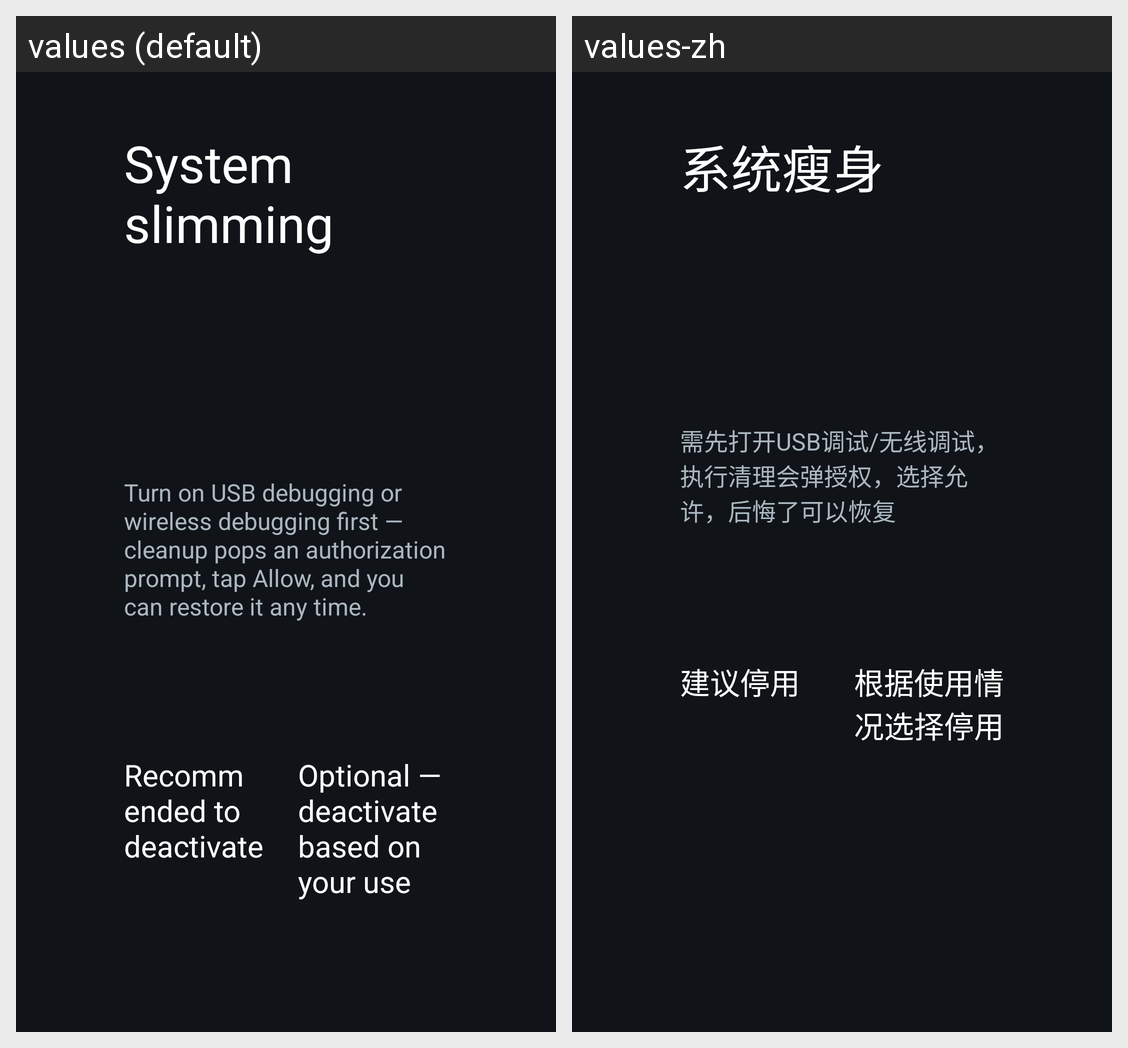

The same Android screen rendered under two of its app's locales, left to right. List the strings drawn on it with the default value and each locale's translation.
Android screen res/layout/activity_system_slimming.xml rendered under 2 locales, left to right: values (default), values-zh. Device: Nexus 5 (rendered at 1080×1920; each locale shown at half size, 540×960, under a caption strip naming it); theme Theme.Aerial.
Strings drawn on this screen, with the default value and each locale's value (text and hints the layout hard-codes, and strings that could not be matched under every locale, appear in the picture but are not listed):

system_slimming
  values: System slimming
  values-zh: 系统瘦身

slimming_note
  values: Turn on USB debugging or wireless debugging first — cleanup pops an authorization prompt, tap Allow, and you can restore it any time.
  values-zh: 需先打开USB调试/无线调试，执行清理会弹授权，选择允许，后悔了可以恢复

slimming_recommended
  values: Recommended to deactivate
  values-zh: 建议停用

slimming_optional
  values: Optional — deactivate based on your use
  values-zh: 根据使用情况选择停用
